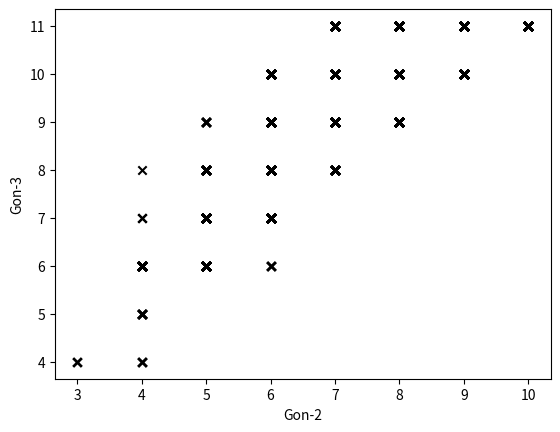

This figure's Python source:
from math import ceil
from itertools import combinations
from mpl_toolkits import mplot3d
import numpy as np
import matplotlib.pyplot as plt
import sys
from itertools import product

orig_stdout = sys.stdout
f = open('out.txt', 'w')
#sys.stdout = f
#MIN from r to rn of k plus the sum from 1 to r-1 of (i)#((k/r-i+1) < l < (k/r-i)) plus r#(l>k)


def generate_arrays(n, y):
    return list(product(range(1, y), repeat=n))

def computeGonalities(Graph, maxComputedGonality):
    list(Graph).sort()
    GonalitySequence = []
    winningConfigurations = []
    for r in range (1, maxComputedGonality + 1): 
    #GonalitySequence = []
    
        #print("R-gon for r = " +str(r))
        minWinningDivisorChipCount = float('inf')
        winningConfig = []
        for maxMiddleChips in range (r, (len(Graph)+1) * r):
            #countArr = [maxMiddleChips]
            tail = r * sum(j > maxMiddleChips for j in Graph)
            winningDivisorChipCount = maxMiddleChips + tail
            if r < 3:
                for i in range(1, r):
                    #count = sum(j > maxMiddleChips*i/r for j in Graph) + sum (j <= (maxMiddleChips*(i+1))/r for j in Graph) - len(Graph)
                    count = sum(j > maxMiddleChips/(r-i+1) for j in Graph) + sum (j <= (maxMiddleChips)/(r-i) for j in Graph) - len(Graph)
                    #countArr.append(count)
                    #print("count = " + str(count) + " when i = " + str(i))
                    winningDivisorChipCount += (i) * count
            #countArr.append(tail)            
            
            if r == 2:
                maxLower = 0
                minUpper = float('inf')
                for l in Graph:
                    if l <= maxMiddleChips/2:
                        if l > maxLower:
                            maxLower = l
                    if l > maxMiddleChips/2:
                        if l < minUpper: 
                            minUpper = l
                if minUpper + maxLower <= maxMiddleChips:
                    winningDivisorChipCount -= 1
                
            if r == 3:
                j = 0
                for i in range(len(Graph)-2):
                    if Graph[i] + Graph[i+1] + Graph[i+2] > maxMiddleChips:
                        j = i + 2
                        break
                
                minToAdd = float('inf')
                for i in range(j):
                    toAdd = sum(i < j <= maxMiddleChips - i for j in Graph) + 2 * sum(maxMiddleChips - i < j <= maxMiddleChips for j in Graph)
                    if toAdd < minToAdd:
                        minToAdd = toAdd
                winningDivisorChipCount += minToAdd
            #print("Current Winning Divisor Chip Count: " +str(winningDivisorChipCount) + " Chips in middle: " +str(maxMiddleChips))
            if winningDivisorChipCount < minWinningDivisorChipCount:
                minWinningDivisorChipCount = winningDivisorChipCount
                #winningConfig = countArr
        
        GonalitySequence.append(minWinningDivisorChipCount)
        winningConfigurations.append(winningConfig)
    
    return winningConfigurations, GonalitySequence

def plotGraphs():
    Graphs = generate_arrays(5, 7)
    Gonalities = [[], [], []]
    interestingGraphs = []
    for G in Graphs:
        winningConfigs, currnetGons = computeGonalities(G, 3)
        Gonalities[0].append(currnetGons[0])
        Gonalities[1].append(currnetGons[1])
        Gonalities[2].append(currnetGons[2])
        if (currnetGons[1] < (3/2) * currnetGons[0]):
            interestingGraphs.append(G)
            print("Graph: " +str(G)+ ", Gonalities:" + str(currnetGons))
        #print("Graph: " +str(G)+ ", Gonalities:" + str(currnetGons))

    # Create a 3D plot
    fig = plt.figure()
    ax = fig.add_subplot(111)
    ax.set_xlabel('Gon-2')
    ax.set_ylabel('Gon-3')
    #ax.set_zlabel('Gon-3')

    ax.scatter(Gonalities[1], Gonalities[2], c='k', marker='x', label='None')

    plt.show()
    
def computeDifferences(n, y):
    
    Graphs = generate_arrays(n, y)
    
    for G in Graphs:
        winningConfigs, currnetGons = computeGonalities(G, 3)
        for i in range(y + 3):
            winningConfigsPrime, currnetGonsPrime = computeGonalities(G + (i,), 3)

            if currnetGonsPrime[0] == currnetGons[0] + 1 and currnetGonsPrime[1] == currnetGons[1] + 1:
                print("Adding " +str(i)+ " to " +str(G)+ " gives gonality sequences " +str(currnetGons)+ " and " +str(currnetGonsPrime))
    
    
    return True   



Graph = [1,2,3,4,5]
configs, gonSeq = computeGonalities(Graph, 3)
splitGraph = [[] for _ in range(len(configs))]
print("Graph + configs: " +str(configs)+ " Gonalities: " + str(gonSeq))

plotGraphs()
#computeDifferences(5, 10)

sys.stdout = orig_stdout
f.close()
